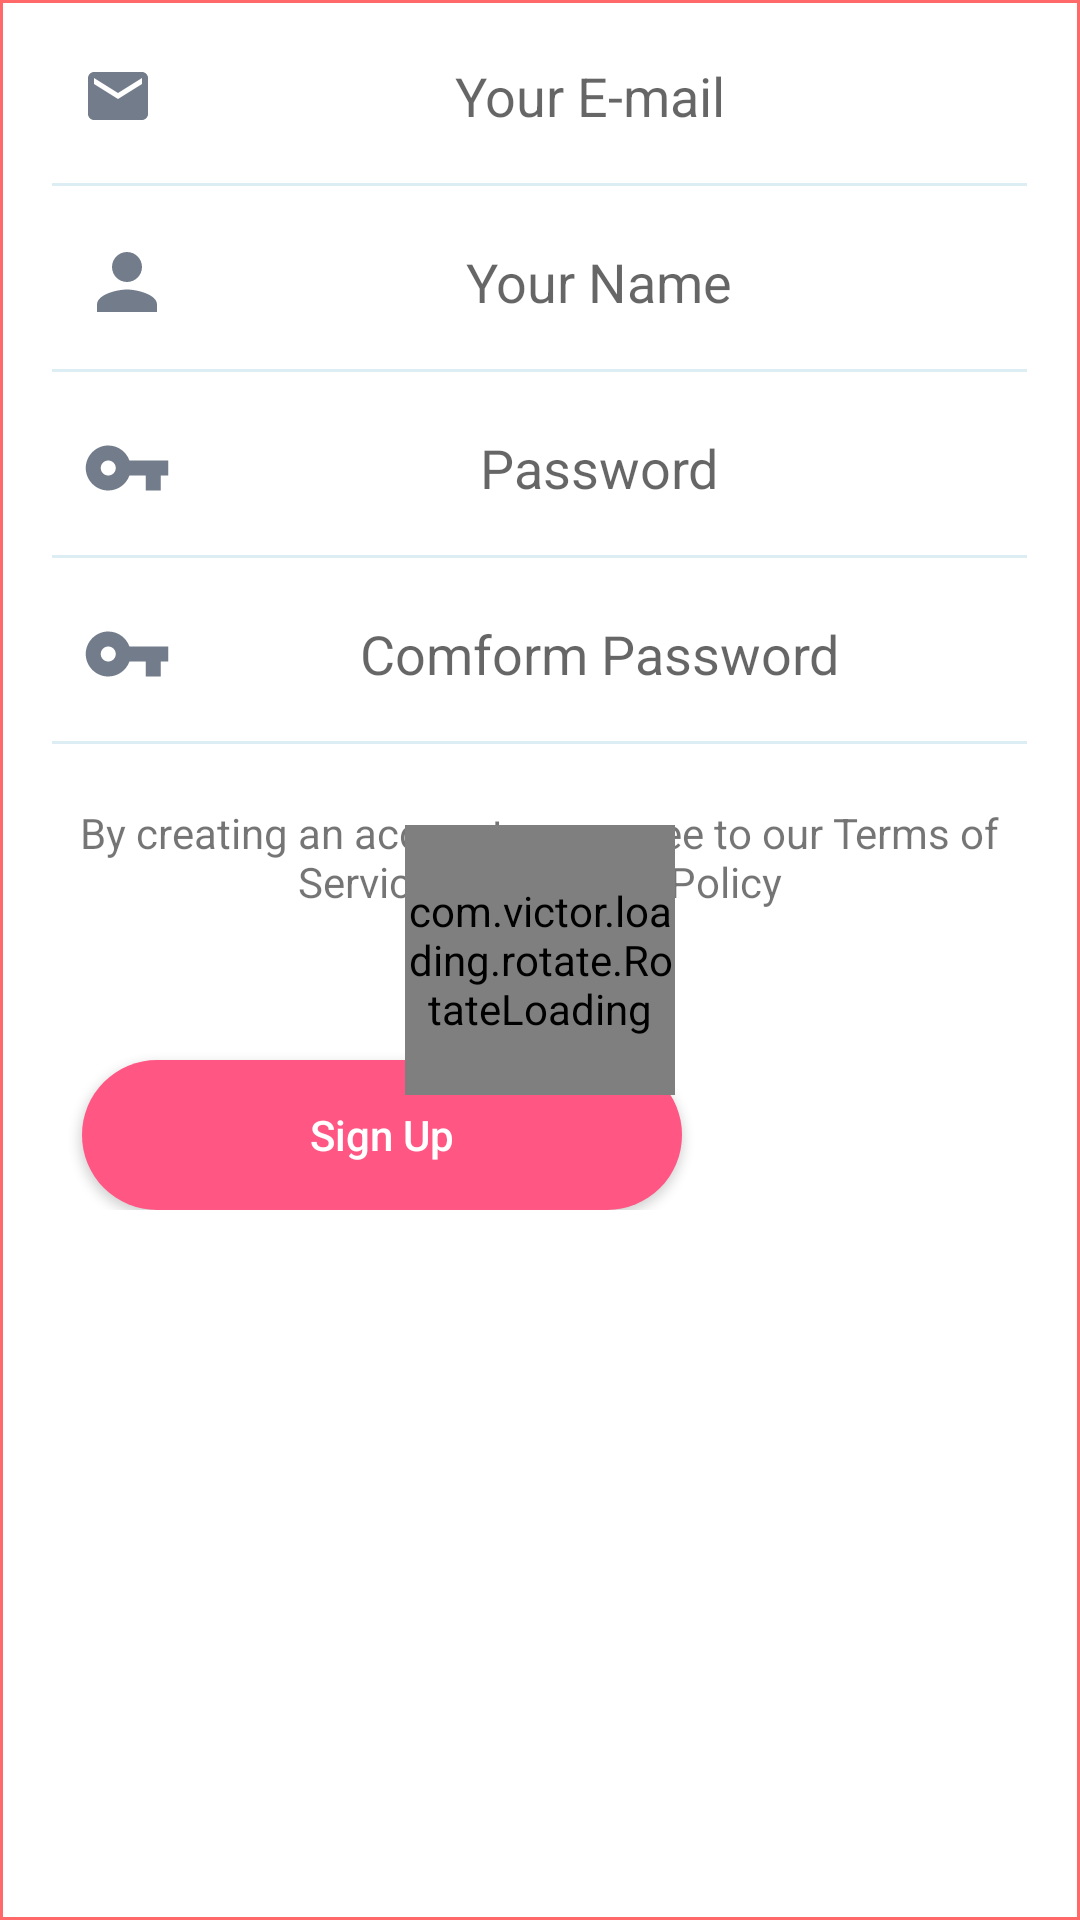

Android layout source for this screen:
<!-- AndroidManifest.xml: application theme AppTheme -->
<!-- res/layout/signup_customer.xml -->
<?xml version="1.0" encoding="utf-8"?>
<RelativeLayout xmlns:android="http://schemas.android.com/apk/res/android"
    android:layout_width="match_parent"
    xmlns:app="http://schemas.android.com/apk/res-auto"
    android:layout_marginLeft="10dp"
    android:layout_marginRight="10dp"
    android:background="@drawable/viewpage_background"
    android:layout_height="match_parent"
    android:descendantFocusability="beforeDescendants"
    android:focusableInTouchMode="true">

    <ScrollView
        android:layout_width="match_parent"
        android:layout_height="match_parent">

        <RelativeLayout
            android:layout_width="match_parent"
            android:layout_height="match_parent">

            <LinearLayout
                android:layout_width="wrap_content"
                android:layout_centerHorizontal="true"
                android:orientation="vertical"
                android:layout_height="wrap_content">

                <EditText
                    android:layout_width="325dp"
                    android:hint="Your E-mail"
                    android:id="@+id/email"
                    android:layout_marginTop="2dp"
                    android:gravity="center"
                    android:paddingLeft="10dp"
                    android:inputType="textEmailAddress"
                    android:drawableLeft="@drawable/b_email"
                    android:background="@drawable/edit_background"
                    android:layout_height="60dp"/>

                <EditText
                    android:layout_width="325dp"
                    android:hint="Your Name"
                    android:id="@+id/name"
                    android:inputType="text"
                    android:layout_marginTop="2dp"
                    android:gravity="center"
                    android:paddingLeft="10dp"
                    android:drawableLeft="@drawable/b_name"
                    android:background="@drawable/edit_background"
                    android:layout_height="60dp"/>

                <EditText
                    android:layout_width="325dp"
                    android:hint="Password"
                    android:id="@+id/pass"
                    android:layout_marginTop="2dp"
                    android:gravity="center"
                    android:inputType="textPassword"
                    android:paddingLeft="10dp"
                    android:drawableLeft="@drawable/b_pass"
                    android:background="@drawable/edit_background"
                    android:layout_height="60dp"/>

                <EditText
                    android:layout_width="325dp"
                    android:hint="Comform Password"
                    android:id="@+id/again_pass"
                    android:layout_marginTop="2dp"
                    android:gravity="center"
                    android:paddingLeft="10dp"
                    android:inputType="textPassword"
                    android:drawableLeft="@drawable/b_pass"
                    android:background="@drawable/edit_background"
                    android:layout_height="60dp"/>

                <TextView
                    android:layout_width="325dp"
                    android:layout_marginTop="20dp"
                    android:layout_marginBottom="20dp"
                    android:layout_height="wrap_content"
                    android:gravity="center"
                    android:text="By creating an account, you agree to our Terms of Service and Privacy Policy"
                    android:textSize="14sp"
                    />


                <Button
                    android:layout_width="200dp"
                    android:layout_height="50dp"
                    android:id="@+id/signup"
                    android:layout_marginTop="30dp"
                    android:background="@drawable/login_back"
                    android:textColor="#fff"
                    android:textAllCaps="false"
                    android:textSize="14sp"
                    android:gravity="center"
                    android:layout_marginLeft="10dp"
                    android:text="Sign Up"/>


            </LinearLayout>

        </RelativeLayout>

    </ScrollView>
    <com.victor.loading.rotate.RotateLoading

        android:id="@+id/newton_cradle_loading"
        android:layout_width="90dp"
        android:layout_height="90dp"
        android:layout_centerInParent="true"
        android:layout_marginBottom="236dp"
        app:loading_color="@color/main_color_icon"
        app:loading_speed="10" />

</RelativeLayout>
<!-- resources referenced by this layout -->
<resources>
  <color name="main_color_icon">#ff5684</color>
  <!-- drawable b_email (drawable) -->
  <vector android:height="24dp" android:tint="#727C8B"
      android:viewportHeight="24.0" android:viewportWidth="24.0"
      android:width="24dp" xmlns:android="http://schemas.android.com/apk/res/android">
      <path android:fillColor="#FF000000" android:pathData="M20,4L4,4c-1.1,0 -1.99,0.9 -1.99,2L2,18c0,1.1 0.9,2 2,2h16c1.1,0 2,-0.9 2,-2L22,6c0,-1.1 -0.9,-2 -2,-2zM20,8l-8,5 -8,-5L4,6l8,5 8,-5v2z"/>
  </vector>
  <!-- drawable b_name (drawable) -->
  <vector android:height="30dp" android:tint="#727C8B"
      android:viewportHeight="24.0" android:viewportWidth="24.0"
      android:width="30dp" xmlns:android="http://schemas.android.com/apk/res/android">
      <path android:fillColor="#FF000000" android:pathData="M12,12c2.21,0 4,-1.79 4,-4s-1.79,-4 -4,-4 -4,1.79 -4,4 1.79,4 4,4zM12,14c-2.67,0 -8,1.34 -8,4v2h16v-2c0,-2.66 -5.33,-4 -8,-4z"/>
  </vector>
  <!-- drawable b_pass (drawable) -->
  <vector android:height="30dp" android:tint="#727C8B"
      android:viewportHeight="24.0" android:viewportWidth="24.0"
      android:width="30dp" xmlns:android="http://schemas.android.com/apk/res/android">
      <path android:fillColor="#FF000000" android:pathData="M12.65,10C11.83,7.67 9.61,6 7,6c-3.31,0 -6,2.69 -6,6s2.69,6 6,6c2.61,0 4.83,-1.67 5.65,-4H17v4h4v-4h2v-4H12.65zM7,14c-1.1,0 -2,-0.9 -2,-2s0.9,-2 2,-2 2,0.9 2,2 -0.9,2 -2,2z"/>
  </vector>
  <!-- drawable edit_background (drawable) -->
  <?xml version="1.0" encoding="utf-8"?>
  <layer-list xmlns:android="http://schemas.android.com/apk/res/android">
      <item android:top="-8dp" android:left="-8dp" android:right="-8dp">
          <shape>
              <solid android:color="#fff"/>
              <stroke android:color="#DCEDF3" android:width="1dp"/>
          </shape>
      </item>
  </layer-list>
  <!-- drawable login_back (drawable) -->
  <?xml version="1.0" encoding="utf-8"?>
  <selector xmlns:android="http://schemas.android.com/apk/res/android">
  <item>
      <shape>
          <solid android:color="#ff5684"/>
          <corners android:radius="100dp"/>
      </shape>
  </item>
  </selector>
  <!-- drawable viewpage_background (drawable) -->
  <?xml version="1.0" encoding="utf-8"?>
  <selector xmlns:android="http://schemas.android.com/apk/res/android">
  <item>
      <shape>
          <solid android:color="@android:color/white" />
          <stroke android:color="#FF6969" android:width="1dp" />
      </shape>
  </item>
  </selector>
  <style name="AppTheme" parent="Theme.AppCompat.Light.DarkActionBar">
          
          <item name="colorPrimary">@color/colorPrimary</item>
          <item name="colorPrimaryDark">@color/colorPrimaryDark</item>
          <item name="colorAccent">@color/colorAccent</item>
      </style>
  <color name="colorPrimary">#ffffff</color>
  <color name="colorPrimaryDark">#444645</color>
  <color name="colorAccent">#D81B60</color>
</resources>
